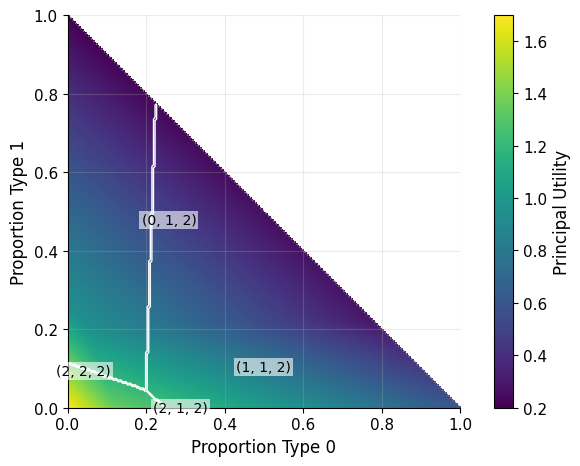
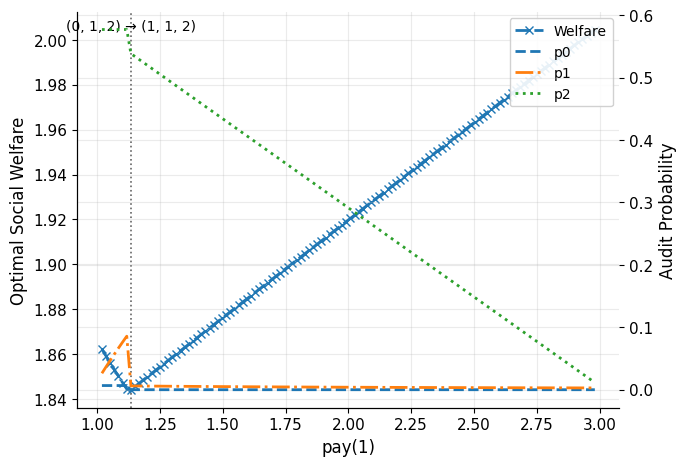

Python code for these plots, in order:
import numpy as np
import matplotlib.pyplot as plt

# ------------------ Paper-wide style ------------------
FIGSIZE = (7.0, 4.8)  # consistent size for both figs
plt.rcParams.update({
    "figure.figsize": FIGSIZE,
    "savefig.dpi": 300,
    "font.family": "DejaVu Sans",
    "font.size": 11,
    "axes.titlesize": 13,
    "axes.labelsize": 12,
    "xtick.labelsize": 11,
    "ytick.labelsize": 11,
    "legend.fontsize": 10,
    "axes.grid": True,
    "grid.linestyle": "-",
    "grid.alpha": 0.25,
    "axes.spines.top": False,
    "axes.spines.right": False,
})

# =========================================================
# ============= Critical policy constructors ==============
# (NA uses ε-critical; AD (ε=0) intentionally omitted here)
# =========================================================

def rho(payment_k: float, penalty_k: float, u: float) -> float:
    return (payment_k - u) / penalty_k

def _equalize(u: float, A: set[int], eps: float,
              payment: np.ndarray, penalty: np.ndarray) -> np.ndarray:
    """
    Equalize misreport utility to u for k in A; for other eligible k use (u - eps);
    buckets with payment < u get p=0.  (NA critical-face construction)
    """
    payment  = np.asarray(payment, dtype=float)
    penalty  = np.asarray(penalty, dtype=float)
    m        = len(payment)
    p        = np.zeros(m, dtype=float)

    where_ok = np.where(payment >= u)[0]
    iota     = int(np.min(where_ok)) if where_ok.size > 0 else m  # safety

    for k in range(m):
        if k < iota:
            p[k] = 0.0
        elif k in A:
            p[k] = rho(payment[k], penalty[k], u)
        else:
            p[k] = rho(payment[k], penalty[k], u - eps)
    return np.clip(p, 0.0, 1.0)

def equalize_plus(i: int, k: int, eps: float,
                  payment: np.ndarray, penalty: np.ndarray) -> np.ndarray:
    u = payment[i-1] + eps if i > 0 else eps
    return _equalize(u, {k}, eps, payment, penalty)

def equalize_minus(i: int, k: int, eps: float,
                   payment: np.ndarray, penalty: np.ndarray) -> np.ndarray:
    u = payment[i] - eps
    return _equalize(u, {k}, eps, payment, penalty)

# =========================================================
# ========= Deterministic (i,k) evaluation (NA) ===========
# =========================================================
# report(j) = k  if j < i
# report(j) = j  if j >= i

def principal_utility_ik(q, p, cost, i_cut, k_pool, payments, penalties, valuation):
    tot = 0.0
    for j, q_j in enumerate(q):
        r = k_pool if j < i_cut else j
        if r == j:
            term = valuation[j, j] - payments[j] - p[j]*cost
        else:
            term = valuation[j, r] - payments[r] + p[r]*(penalties[r] - cost)
        tot += q_j * term
    return float(tot)

def welfare_ik(q, p, cost, i_cut, k_pool, payments, penalties, valuation):
    tot = 0.0
    for j, q_j in enumerate(q):
        r = k_pool if j < i_cut else j
        tot += q_j * (valuation[j, r] - p[r]*cost)
    return float(tot)

def enumerate_na_candidates(eps: float, payment: np.ndarray, penalty: np.ndarray):
    """Yield (p, i, k, label) for NA ε‑critical policies."""
    m = len(payment)
    for i in range(m):
        for k in range(i, m):
            yield equalize_plus(i, k, eps, payment, penalty),  i, k, (i, k, '+')
            yield equalize_minus(i, k, eps, payment, penalty), i, k, (i, k, '-')

def best_policy_value_NA(q: np.ndarray, val: np.ndarray,
                         payment: np.ndarray, penalty: np.ndarray,
                         cost: float, eps: float):
    """
    Return (best_value, best_label, best_p) by scanning NA ε‑critical policies.
    Utility is computed using deterministic (i,k) map (report rule).
    """
    best_v, best_lbl, best_p = -np.inf, None, None
    for p, i, k, lbl in enumerate_na_candidates(eps, payment, penalty):
        v = principal_utility_ik(q, p, cost, i, k, payment, penalty, val)
        if v > best_v:
            best_v, best_lbl, best_p = v, lbl, p
    return best_v, best_lbl, best_p

def best_policy_welfare_NA(q: np.ndarray, val: np.ndarray,
                           payment: np.ndarray, penalty: np.ndarray,
                           cost: float, eps: float):
    """Return (best_welfare, best_label, best_p) for NA ε‑critical policies."""
    best_w, best_lbl, best_p = -np.inf, None, None
    for p, i, k, lbl in enumerate_na_candidates(eps, payment, penalty):
        w = welfare_ik(q, p, cost, i, k, payment, penalty, val)
        if w > best_w:
            best_w, best_lbl, best_p = w, lbl, p
    return best_w, best_lbl, best_p

# ---------------- Helpers ----------------

def _safe_epsilon(eps, payments):
    diffs = np.diff(np.asarray(payments, dtype=float))
    if diffs.size == 0:
        return float(max(1e-12, eps))
    upper = 0.5 * float(np.min(np.abs(diffs))) - 1e-12
    return float(max(1e-12, min(float(eps), upper if upper > 0 else 1e-12)))

def deterministic_mapping_tuple(m: int, i_cut: int, k_pool: int):
    """r[j] = k_pool for j < i_cut; r[j] = j otherwise."""
    return tuple(k_pool if j < i_cut else j for j in range(m))

# =========================================================
# ================= Heatmap (NA only) =====================
# =========================================================

def plot_heatmap_na(
    payments=np.array([0.3, 0.8, 1.3]),
    penalties=np.array([1.0, 1.2, 1.4]),
    valuation=np.array([[0.5,0,0],[0,1.4,0],[0,0,3.0]], dtype=float),
    cost=0.7, epsilon=1e-3, resolution=250,
    objective="utility",  # or "welfare"
    fname="Figure1_Heatmap_NA.png"
):
    m = len(payments)
    eps_eff = _safe_epsilon(epsilon, payments)

    grid = np.linspace(0.0, 1.0, int(resolution))
    X, Y = np.meshgrid(grid, grid, indexing='ij')
    valid = (X >= 0) & (Y >= 0) & ((X + Y) <= 1.0 + 1e-12)

    Z = np.full(X.shape, np.nan, dtype=float)
    eq_map = np.empty(X.shape, dtype=object)

    for ix in range(resolution):
        for iy in range(resolution):
            if not valid[ix, iy]:
                continue
            q0, q1 = float(X[ix, iy]), float(Y[ix, iy])
            q2 = 1.0 - q0 - q1
            if q2 < -1e-12:  # numerical guard
                continue
            q = np.array([q0, q1, q2], dtype=float)

            if objective == "utility":
                best_val, lbl, _ = best_policy_value_NA(q, valuation, payments, penalties, cost, eps_eff)
            else:
                best_val, lbl, _ = best_policy_welfare_NA(q, valuation, payments, penalties, cost, eps_eff)

            Z[ix, iy] = best_val
            i_cut, k_pool, _ = lbl
            eq_map[ix, iy] = deterministic_mapping_tuple(m, i_cut, k_pool)

    # Plot heatmap (masked where invalid)
    fig, ax = plt.subplots()  # use global FIGSIZE
    Z_masked = np.ma.array(Z, mask=~valid)
    im = ax.imshow(
        Z_masked, origin="lower",
        extent=[0.0, 1.0, 0.0, 1.0],
        aspect="equal", interpolation="nearest"
    )

    cbar = fig.colorbar(im, ax=ax)
    cbar.set_label("Principal Utility" if objective == "utility" else "Welfare")

    # Optional: show the simplex boundary line (q0 + q1 = 1)
    ax.plot([0, 1], [1, 0], linestyle=":", linewidth=1, color="0.5")

    # Boundaries of equilibrium regions (where mapping changes)
    boundaries = np.zeros_like(Z_masked, dtype=float)
    for ix in range(resolution - 1):
        for iy in range(resolution - 1):
            if not valid[ix, iy]:
                continue
            here = eq_map[ix, iy]
            right_change = valid[ix, iy+1] and (eq_map[ix, iy+1] is not None) and (eq_map[ix, iy+1] != here)
            up_change    = valid[ix+1, iy] and (eq_map[ix+1, iy] is not None) and (eq_map[ix+1, iy] != here)
            if right_change or up_change:
                boundaries[ix, iy] = 1.0

    ax.contour(X, Y, boundaries, levels=[0.5], linewidths=1.0, colors="white")

    # Annotate ONLY equilibrium mapping labels (one per region)
    unique_maps = sorted(
        {eq_map[ix, iy] for ix in range(resolution) for iy in range(resolution)
         if valid[ix, iy] and (eq_map[ix, iy] is not None)}
    )
    for mapping in unique_maps:
        # Build mask for this mapping
        same = np.vectorize(lambda x: x == mapping)(eq_map)
        mask = valid & same
        ys, xs = np.where(mask)
        if xs.size == 0:
            continue
        cx = float(np.mean(grid[xs]))  # mean in x-space
        cy = float(np.mean(grid[ys]))  # mean in y-space
        ax.text(cx, cy, str(mapping), ha="center", va="center",
                fontsize=10, color="black",
                bbox=dict(facecolor="white", edgecolor="none", alpha=0.6, pad=1.5))

    ax.set_xlabel("Proportion Type 0")
    ax.set_ylabel("Proportion Type 1")
    ax.set_title("" if objective == "utility"
                 else "Non‑Adaptive Heatmap (Welfare)")

    plt.tight_layout()
    plt.savefig(fname, bbox_inches="tight")
    plt.close(fig)
    return fname

# =========================================================
# ======== Line figure: NA welfare vs pay(1) + p's ========
# =========================================================

def plot_line_na_welfare_vs_pay1(
    output_fname="Figure2_NA_Welfare_vs_pay1.png",
    n_points=100,
    fixed_pay0=1.0, fixed_pay2=3.0,
    penalty_margin=0.5,  # penalties = payments + margin
    valuation=np.array([[0.99,0.90,0.50],
                        [0.00,1.50,1.40],
                        [0.00,0.00,4.00]], dtype=float),
    base_cost=1.0,
    epsilon=1e-2,
    prior=np.array([0.4, 0.3, 0.3], dtype=float)
):
    # x-axis domain for pay(1)
    delta = 2*epsilon + 1e-9  # ensure spacing satisfies epsilon-critical construction
    pay1_min = fixed_pay0 + delta
    pay1_max = fixed_pay2 - delta
    pay1_values = np.linspace(pay1_min, pay1_max, n_points)

    y_welfare = []
    p0, p1, p2 = [], [], []
    mapping_seq = []

    for pay1 in pay1_values:
        payments = np.array([fixed_pay0, pay1, fixed_pay2], dtype=float)
        penalties = payments + penalty_margin
        eps_eff = _safe_epsilon(epsilon, payments)

        best_w, lbl, p = best_policy_welfare_NA(prior, valuation, payments, penalties, base_cost, eps_eff)
        y_welfare.append(best_w)
        p0.append(float(p[0])); p1.append(float(p[1])); p2.append(float(p[2]))

        i_cut, k_pool, _ = lbl
        mapping_seq.append(deterministic_mapping_tuple(3, i_cut, k_pool))

    # Detect transitions in equilibrium mapping
    boundaries = []
    for t in range(1, len(pay1_values)):
        if mapping_seq[t] != mapping_seq[t-1]:
            boundaries.append((pay1_values[t], mapping_seq[t-1], mapping_seq[t]))

    # ---- Plot
    fig, ax_left = plt.subplots()  # size from globals

    # NA welfare (primary axis)
    ax_left.plot(pay1_values, y_welfare, label="Welfare",
                 linestyle=(0, (5, 1.8)), marker="x", linewidth=2)
    ax_left.set_xlabel("pay(1)")
    ax_left.set_ylabel("Optimal Social Welfare")
    ax_left.set_title("")

    # Vertical boundary lines + *horizontal* transition text
    y_top = ax_left.get_ylim()[1]
    yrange = y_top - ax_left.get_ylim()[0]
    for x, prev_map, new_map in boundaries:
        ax_left.axvline(x=x, linestyle=":", linewidth=1.2, color="0.4")
        ax_left.text(x, y_top - 0.02*yrange,
                     f"{prev_map} \N{RIGHTWARDS ARROW} {new_map}",
                     ha="center", va="top", rotation=0, fontsize=10)

    # Secondary axis for audit probabilities
    ax_right = ax_left.twinx()
    ax_right.plot(pay1_values, p0, label="p0", linestyle="--", linewidth=2)
    ax_right.plot(pay1_values, p1, label="p1", linestyle="dashdot", linewidth=2)
    ax_right.plot(pay1_values, p2, label="p2", linestyle="dotted", linewidth=2)
    ax_right.set_ylabel("Audit Probability")

    # Legend in the upper-right (combine both axes)
    h_left, l_left = ax_left.get_legend_handles_labels()
    h_right, l_right = ax_right.get_legend_handles_labels()
    ax_left.legend(h_left + h_right, l_left + l_right, loc="upper right", framealpha=0.9)

    plt.tight_layout()
    plt.savefig(output_fname, bbox_inches="tight")
    plt.close(fig)
    return output_fname

# =========================================================
# ======================= Run both ========================
# =========================================================

if __name__ == "__main__":
    # Figure 1 — Heatmap (NA-only; utility by default)
    _ = plot_heatmap_na(
        payments=np.array([0.3, 0.8, 1.3]),
        penalties=np.array([1.0, 1.2, 1.4]),
        valuation=np.array([[0.5, 0.0, 0.0],
                            [0.0, 1.4, 0.0],
                            [0.0, 0.0, 3.0]], dtype=float),
        cost=0.7,
        epsilon=1e-3,
        resolution=250,
        objective="utility",   
        fname="Figure1_Heatmap_NA.png"
    )

    # Figure 2 — NA Social Welfare vs pay(1) (with p's)
    _ = plot_line_na_welfare_vs_pay1(
        output_fname="Figure2_NA_Welfare_vs_pay1.png",
        n_points=120,
        fixed_pay0=1.0, fixed_pay2=3.0,
        penalty_margin=0.5,
        valuation=np.array([[0.99, 0.90, 0.50],
                            [0.00, 1.50, 1.40],
                            [0.00, 0.00, 4.00]], dtype=float),
        base_cost=1.0,
        epsilon=1e-2,
        prior=np.array([0.4, 0.3, 0.3], dtype=float)
    )
